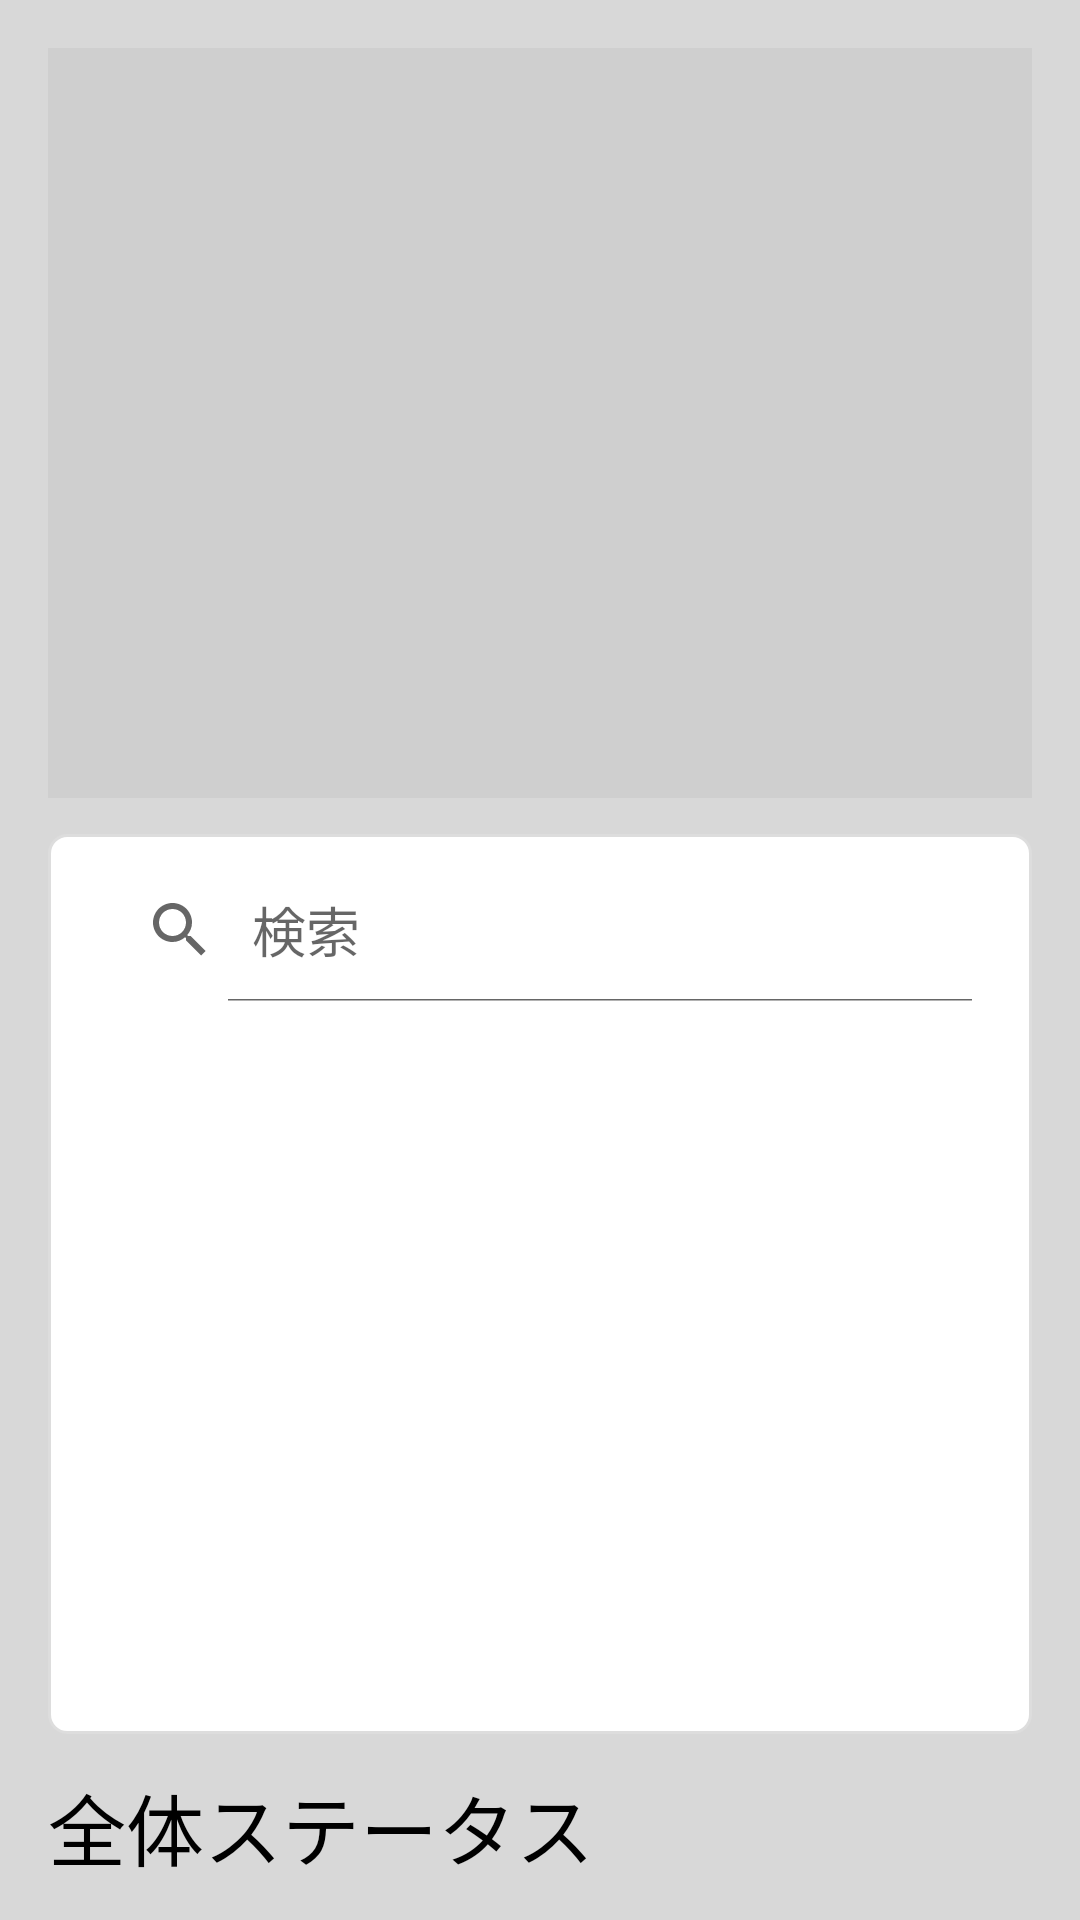

This screen was rendered from an Android layout file. Write that file and the resources it references.
<!-- AndroidManifest.xml: application theme Theme.Solution_development -->
<!-- res/layout/activity_confirmation.xml -->
<LinearLayout
    xmlns:android="http://schemas.android.com/apk/res/android"
    android:orientation="vertical"
    android:layout_width="match_parent"
    android:layout_height="match_parent"
    android:background="#D8D8D8"
    android:padding="16dp">

    
    <ScrollView
        android:layout_width="match_parent"
        android:layout_height="250dp"
        android:background="#CFCFCF">

        <LinearLayout
            android:id="@+id/confirmation_images_container"
            android:layout_width="match_parent"
            android:layout_height="wrap_content"
            android:orientation="vertical"
            android:padding="8dp" />
    </ScrollView>

        
        <LinearLayout
            android:layout_width="match_parent"
            android:layout_height="wrap_content"
            android:orientation="vertical"
            android:layout_marginTop="12dp"
            android:background="@drawable/parts_box_rounded">

            <SearchView
                android:id="@+id/search"
                android:layout_width="match_parent"
                android:layout_height="wrap_content"
                android:iconifiedByDefault="false"
                android:queryHint="検索" />

            <ListView
                android:id="@+id/scanned_list_view"
                android:layout_width="match_parent"
                android:layout_height="220dp"
                android:layout_margin="8dp"/>
        </LinearLayout>

        
        <LinearLayout
            android:layout_width="match_parent"
            android:layout_height="wrap_content"
            android:layout_marginTop="12dp"
            android:orientation="vertical">

            
            <TextView
                android:id="@+id/overall_status_title"
                android:layout_width="match_parent"
                android:layout_height="wrap_content"
                android:text="全体ステータス"
                android:textSize="26sp"
                android:textColor="#000000" />

            
            <RadioGroup
                android:id="@+id/status_group"
                android:layout_width="match_parent"
                android:layout_height="wrap_content"
                android:orientation="horizontal"
                android:layout_marginTop="8dp">

                <RadioButton
                    android:id="@+id/status_start"
                    android:layout_width="0dp"
                    android:layout_height="40dp"
                    android:layout_weight="1"
                    android:button="@null"
                    android:gravity="center"
                    android:text="開始"
                    android:background="@drawable/segment_background"
                    android:textColor="@color/segment_text"/>

                <RadioButton
                    android:id="@+id/status_complete"
                    android:layout_width="0dp"
                    android:layout_height="40dp"
                    android:layout_weight="1"
                    android:button="@null"
                    android:gravity="center"
                    android:text="完了"
                    android:background="@drawable/segment_background"
                    android:textColor="@color/segment_text"/>

                <RadioButton
                    android:id="@+id/status_stop"
                    android:layout_width="0dp"
                    android:layout_height="40dp"
                    android:layout_weight="1"
                    android:button="@null"
                    android:gravity="center"
                    android:text="中止"
                    android:background="@drawable/segment_background"
                    android:textColor="@color/segment_text"/>

                <RadioButton
                    android:id="@+id/status_defect"
                    android:layout_width="0dp"
                    android:layout_height="40dp"
                    android:layout_weight="1"
                    android:button="@null"
                    android:gravity="center"
                    android:text="不良"
                    android:background="@drawable/segment_background"
                    android:textColor="@color/segment_text"/>

                <RadioButton
                    android:id="@+id/status_cancel"
                    android:layout_width="0dp"
                    android:layout_height="40dp"
                    android:layout_weight="1"
                    android:button="@null"
                    android:gravity="center"
                    android:text="取り消し"
                    android:background="@drawable/segment_background"
                    android:textColor="@color/segment_text"/>
            </RadioGroup>
        </LinearLayout>

        <LinearLayout
            android:layout_width="match_parent"
            android:layout_height="wrap_content"
            android:layout_marginTop="16dp"
            android:gravity="center"
            android:orientation="horizontal">

            <Button
                android:id="@+id/continue_button"
                android:layout_width="wrap_content"
                android:layout_height="wrap_content"
                android:layout_gravity="center"
                android:layout_marginEnd="16dp"
                android:background="@drawable/parts_box_rounded"
                android:text="続行" />

            <Button
                android:id="@+id/confirm_button"
                android:layout_width="wrap_content"
                android:layout_height="wrap_content"
                android:layout_gravity="center"
                android:background="@drawable/parts_box_rounded"
                android:text="確定" />
        </LinearLayout>

</LinearLayout>
<!-- resources referenced by this layout -->
<resources>
  <!-- drawable parts_box_rounded (drawable) -->
  <?xml version="1.0" encoding="utf-8"?>
  <shape xmlns:android="http://schemas.android.com/apk/res/android"
      android:shape="rectangle">
  
      <corners android:radius="6dp"/>
  
      <solid android:color="#FFFFFF"/>
  
      <stroke
          android:width="1dp"
          android:color="#DDDDDD"/>
  
      <padding
          android:left="12dp"
          android:top="8dp"
          android:right="12dp"
          android:bottom="8dp"/>
  
  </shape>
  <!-- drawable segment_background (drawable) -->
  <selector xmlns:android="http://schemas.android.com/apk/res/android">
  
      
      <item android:state_checked="true">
          <shape android:shape="rectangle">
              <solid android:color="#2196F3"/>
              <corners android:radius="8dp"/>
          </shape>
      </item>
  
      
      <item>
          <shape android:shape="rectangle">
              <stroke android:width="1dp" android:color="#2196F3"/>
              <solid android:color="#FFFFFF"/>
              <corners android:radius="8dp"/>
          </shape>
      </item>
  
  </selector>
  <style name="Theme.Solution_development" parent="Theme.AppCompat.Light.NoActionBar" />
</resources>
